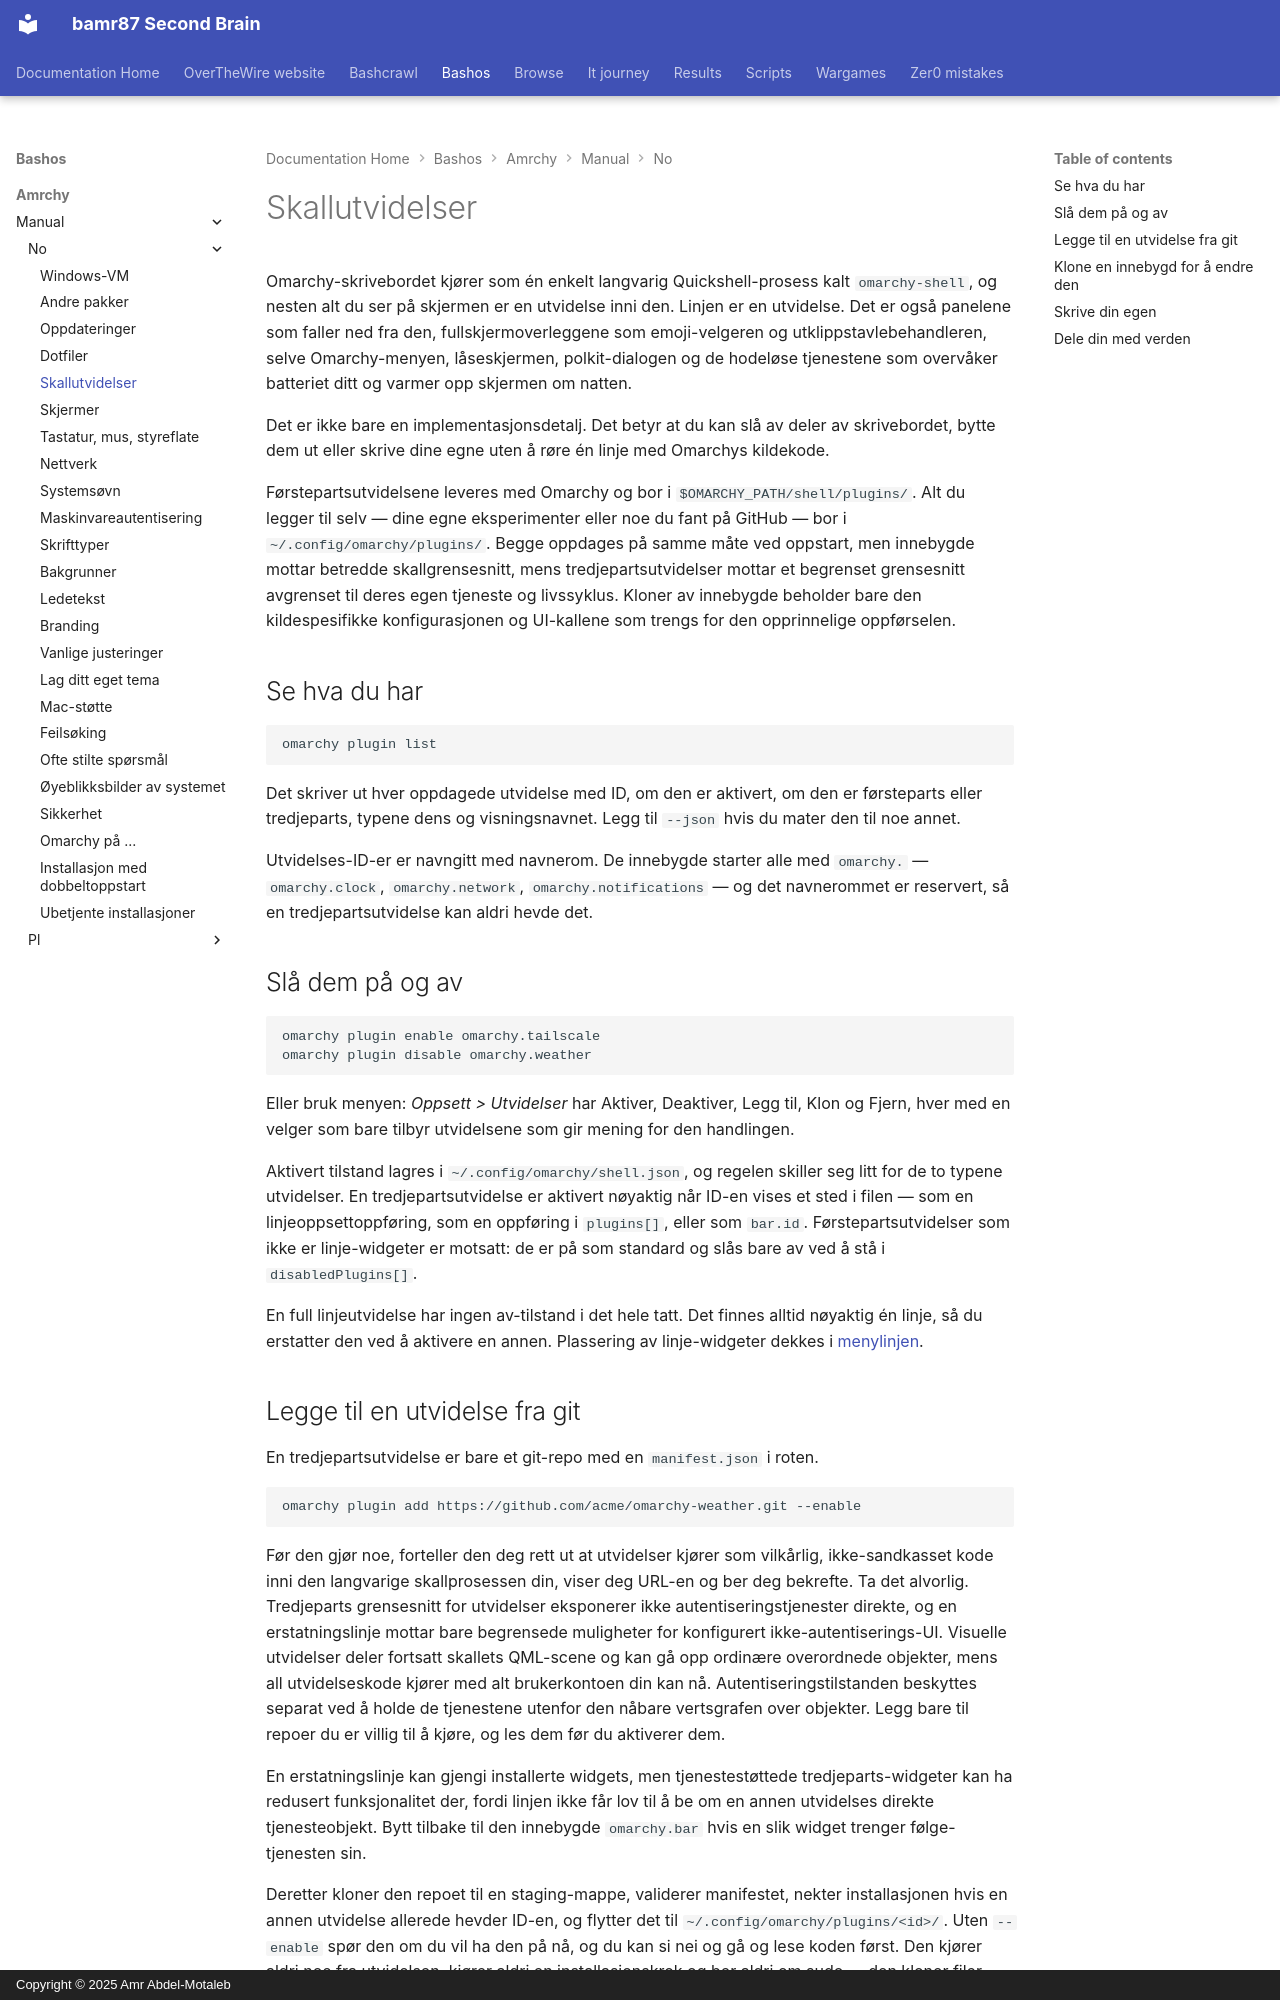

repository: bamr87/README · page: bashos/amrchy/manual/no/32-shell-plugins/index.html · generator: mkdocs · copyright: Copyright © 2025 Amr Abdel-Motaleb

---
source_file: amrchy/manual/no/32-shell-plugins.md
source_repo: bamr87/bashos
source_url: https://github.com/bamr87/bashos/blob/main/amrchy/manual/no/32-shell-plugins.md
title: Skallutvidelser
---
# Skallutvidelser

Omarchy-skrivebordet kjører som én enkelt langvarig Quickshell-prosess kalt `omarchy-shell`, og nesten alt du ser på skjermen er en utvidelse inni den. Linjen er en utvidelse. Det er også panelene som faller ned fra den, fullskjermoverleggene som emoji-velgeren og utklippstavlebehandleren, selve Omarchy-menyen, låseskjermen, polkit-dialogen og de hodeløse tjenestene som overvåker batteriet ditt og varmer opp skjermen om natten.

Det er ikke bare en implementasjonsdetalj. Det betyr at du kan slå av deler av skrivebordet, bytte dem ut eller skrive dine egne uten å røre én linje med Omarchys kildekode.

Førstepartsutvidelsene leveres med Omarchy og bor i `$OMARCHY_PATH/shell/plugins/`. Alt du legger til selv — dine egne eksperimenter eller noe du fant på GitHub — bor i `~/.config/omarchy/plugins/`. Begge oppdages på samme måte ved oppstart, men innebygde mottar betredde skallgrensesnitt, mens tredjepartsutvidelser mottar et begrenset grensesnitt avgrenset til deres egen tjeneste og livssyklus. Kloner av innebygde beholder bare den kildespesifikke konfigurasjonen og UI-kallene som trengs for den opprinnelige oppførselen.

## Se hva du har

```
omarchy plugin list
```

Det skriver ut hver oppdagede utvidelse med ID, om den er aktivert, om den er førsteparts eller tredjeparts, typene dens og visningsnavnet. Legg til `--json` hvis du mater den til noe annet.

Utvidelses-ID-er er navngitt med navnerom. De innebygde starter alle med `omarchy.` — `omarchy.clock`, `omarchy.network`, `omarchy.notifications` — og det navnerommet er reservert, så en tredjepartsutvidelse kan aldri hevde det.

## Slå dem på og av

```
omarchy plugin enable omarchy.tailscale
omarchy plugin disable omarchy.weather
```

Eller bruk menyen: _Oppsett > Utvidelser_ har Aktiver, Deaktiver, Legg til, Klon og Fjern, hver med en velger som bare tilbyr utvidelsene som gir mening for den handlingen.

Aktivert tilstand lagres i `~/.config/omarchy/shell.json`, og regelen skiller seg litt for de to typene utvidelser. En tredjepartsutvidelse er aktivert nøyaktig når ID-en vises et sted i filen — som en linjeoppsettoppføring, som en oppføring i `plugins[]`, eller som `bar.id`. Førstepartsutvidelser som ikke er linje-widgeter er motsatt: de er på som standard og slås bare av ved å stå i `disabledPlugins[]`.

En full linjeutvidelse har ingen av-tilstand i det hele tatt. Det finnes alltid nøyaktig én linje, så du erstatter den ved å aktivere en annen. Plassering av linje-widgeter dekkes i [menylinjen](05-the-top-bar.md).
